2-way image classification set "Data" from GitHub (Youngjincha/HQCNN_Crack62K); label vocabulary: crack, concrete surface.

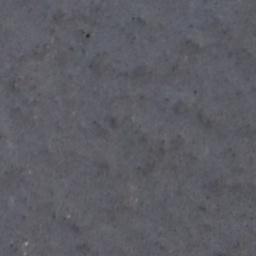
Label: concrete surface

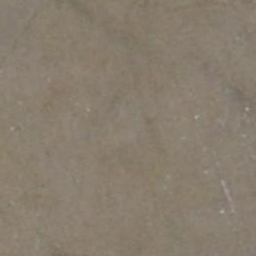
Label: concrete surface

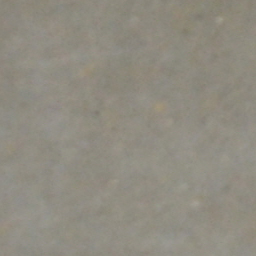
Label: concrete surface

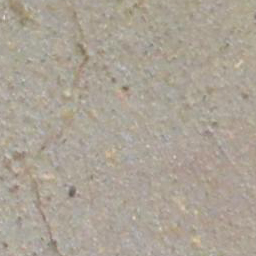
Label: crack

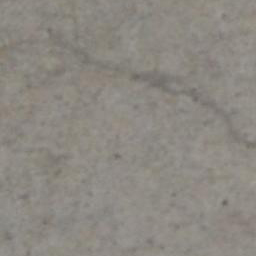
Label: crack

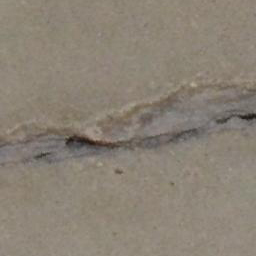
Label: crack
